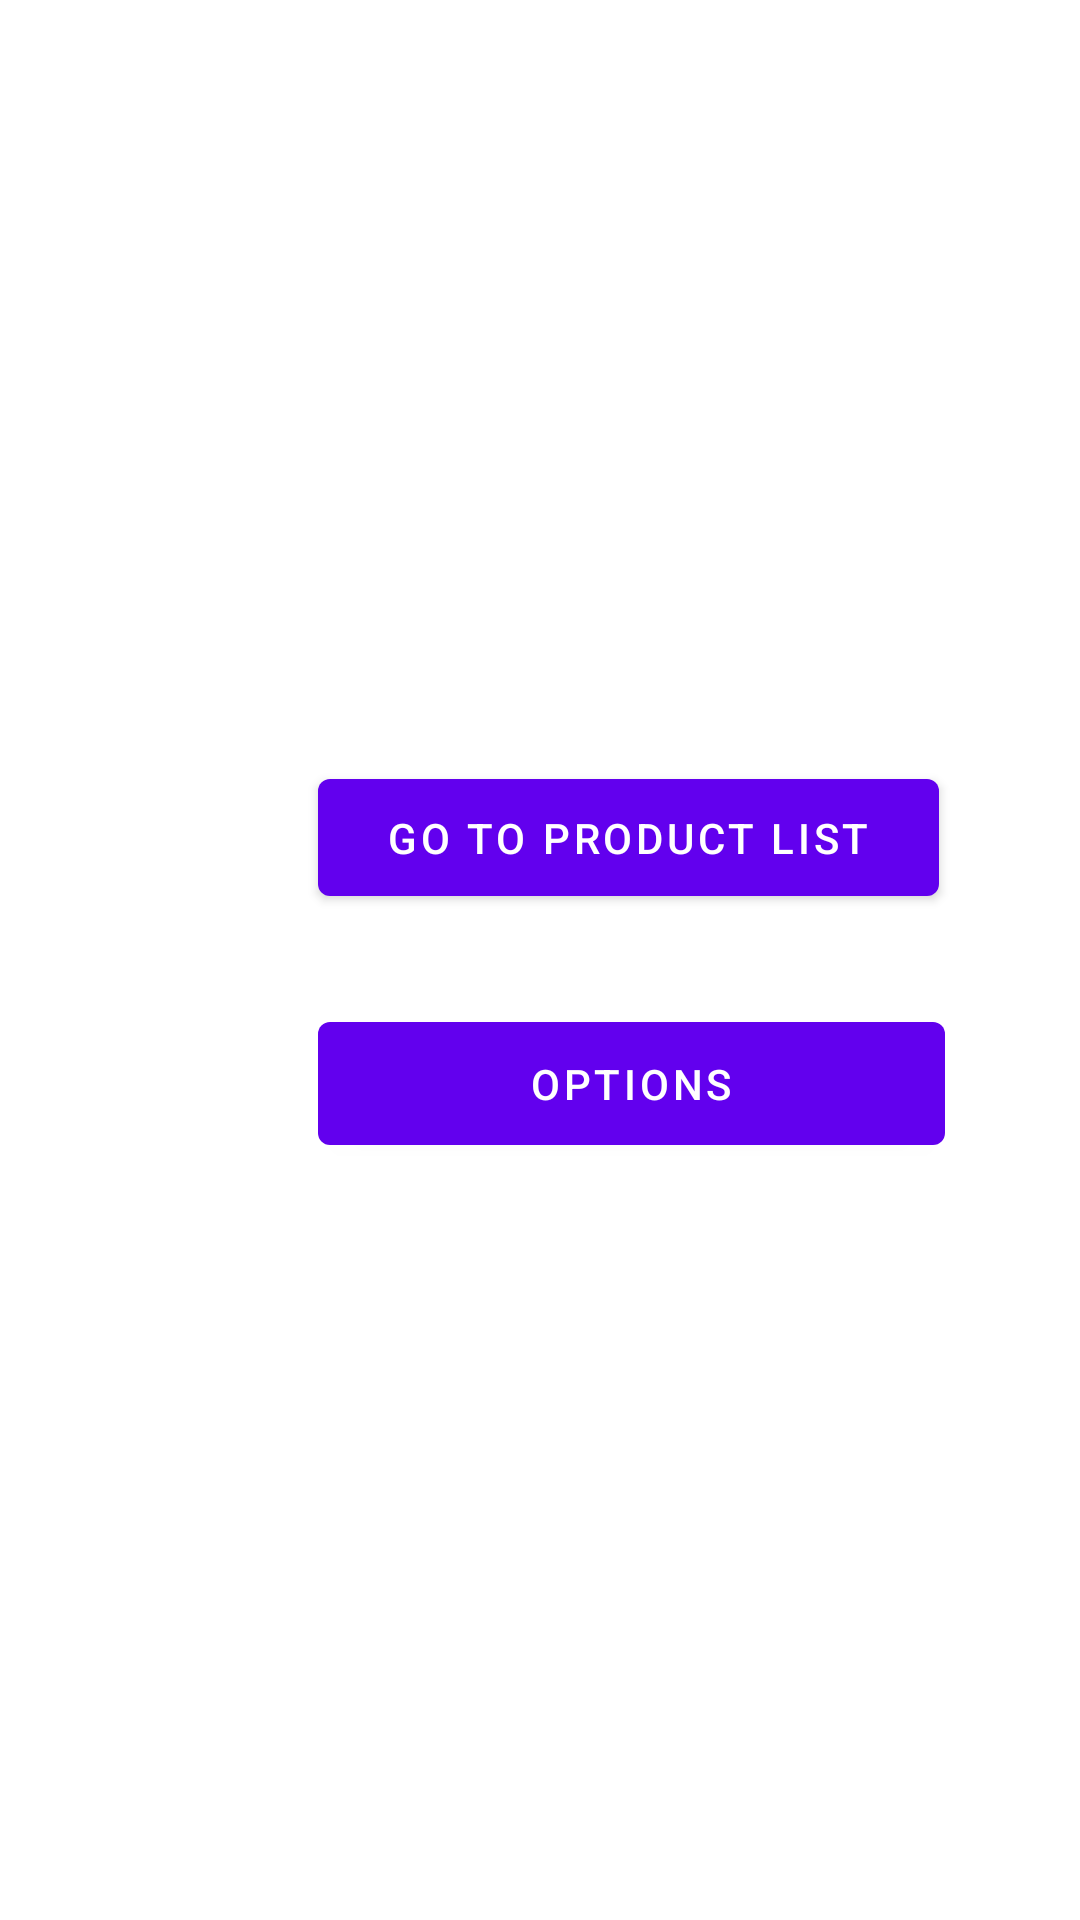

Write the Android layout XML for this screen, with the resource values it uses.
<!-- AndroidManifest.xml: activity theme Theme.ProductList.NoActionBar -->
<!-- res/layout/activity_main.xml -->
<?xml version="1.0" encoding="utf-8"?>
<androidx.coordinatorlayout.widget.CoordinatorLayout xmlns:android="http://schemas.android.com/apk/res/android"
    xmlns:app="http://schemas.android.com/apk/res-auto"
    xmlns:tools="http://schemas.android.com/tools"
    android:layout_width="match_parent"
    android:layout_height="match_parent"
    tools:context=".MainActivity">

    <androidx.constraintlayout.widget.ConstraintLayout
        android:id="@+id/constraintLayout"
        android:layout_width="match_parent"
        android:layout_height="match_parent">

        <Button
            android:id="@+id/buttonGoToOptions"
            android:layout_width="209dp"
            android:layout_height="53dp"
            android:layout_marginStart="106dp"
            android:layout_marginLeft="106dp"
            android:layout_marginTop="15dp"
            android:layout_marginBottom="300dp"
            android:onClick="clickGoToOptions"
            android:text="Options"
            android:textSize="14sp"
            app:layout_constraintBottom_toBottomOf="parent"
            app:layout_constraintStart_toStartOf="parent"
            app:layout_constraintTop_toBottomOf="@+id/buttonGoToList" />

        <Button
            android:id="@+id/buttonGoToList"
            android:layout_width="207dp"
            android:layout_height="51dp"
            android:layout_marginStart="106dp"
            android:layout_marginLeft="106dp"
            android:layout_marginTop="301dp"
            android:layout_marginBottom="15dp"
            android:onClick="clickGoToList"
            android:text="@string/buttonGoToList"
            android:textSize="14sp"
            app:layout_constraintBottom_toTopOf="@+id/buttonGoToOptions"
            app:layout_constraintStart_toStartOf="parent"
            app:layout_constraintTop_toTopOf="parent" />
    </androidx.constraintlayout.widget.ConstraintLayout>

</androidx.coordinatorlayout.widget.CoordinatorLayout>
<!-- resources referenced by this layout -->
<resources>
  <string name="buttonGoToList">Go to product list</string>
  <style name="Theme.ProductList.NoActionBar">
          <item name="windowActionBar">false</item>
          <item name="windowNoTitle">true</item>
      </style>
</resources>
